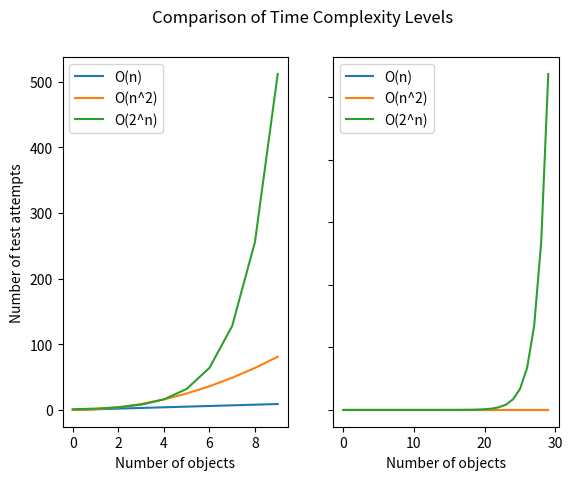

The matplotlib source for this figure:
import matplotlib.pyplot as plt
import numpy as np

x0 = np.array(range(10))
x1 = np.array(range(30))

fig, axs = plt.subplots(1,2)
fig.suptitle("Comparison of Time Complexity Levels")

for ax in axs.flat:
    ax.set(xlabel="Number of objects", ylabel="Number of test attempts")
for ax in axs.flat:
    ax.label_outer()

axs[0].plot(x0,x0, label="O(n)")
axs[0].plot(x0,np.power(x0,2), label="O(n^2)")
axs[0].plot(x0,np.power(2,x0), label="O(2^n)")

axs[1].plot(x1,x1, label="O(n)")
axs[1].plot(x1,np.power(x1,2), label="O(n^2)")
axs[1].plot(x1,np.power(2,x1), label="O(2^n)")

axs[0].legend()
axs[1].legend()

plt.show()

